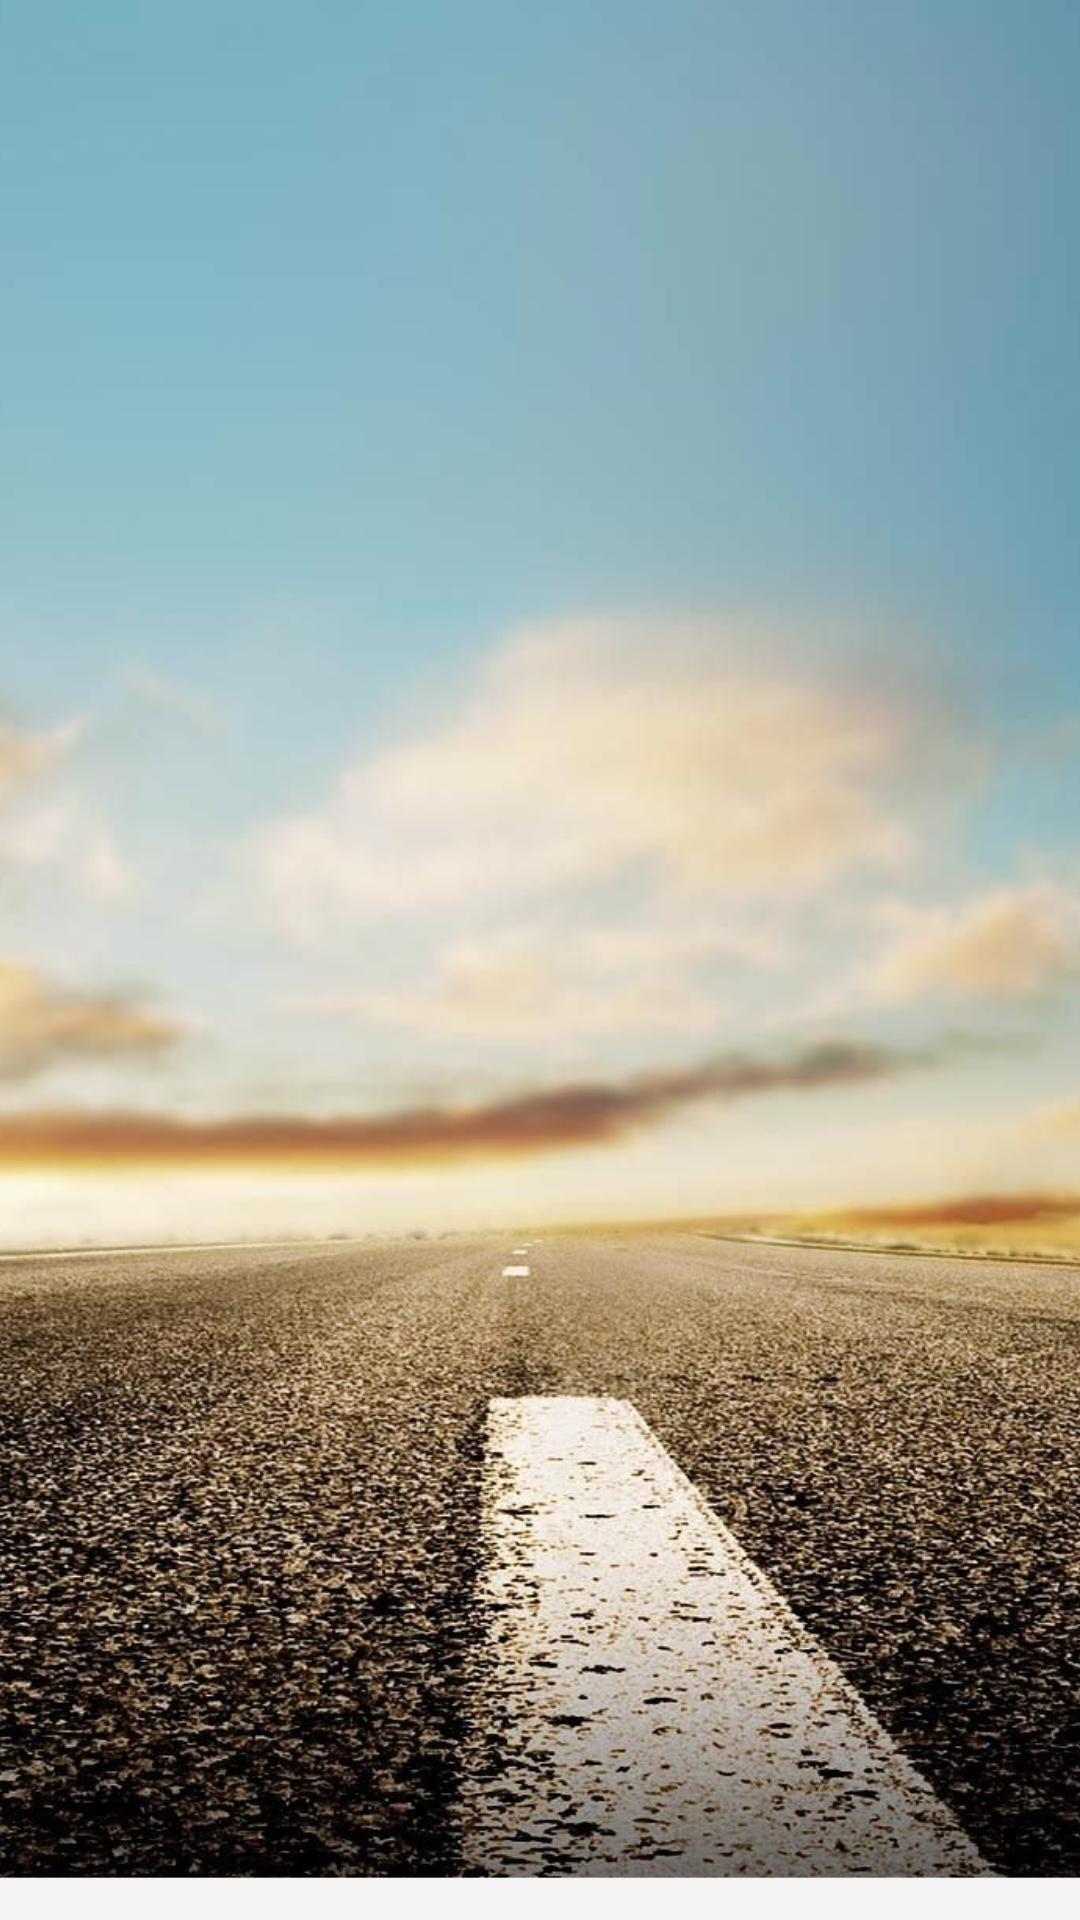

This screen was rendered from an Android layout file. Write that file and the resources it references.
<!-- AndroidManifest.xml: application theme AppTheme -->
<!-- res/layout/activity_splash.xml -->
<?xml version="1.0" encoding="utf-8"?>
<RelativeLayout xmlns:android="http://schemas.android.com/apk/res/android"
    xmlns:tools="http://schemas.android.com/tools"
    android:id="@+id/activity_splash"
    android:layout_width="match_parent"
    android:layout_height="match_parent"
    tools:context="com.example.myapps.meditrack.Splash">
<ImageView
    android:layout_width="match_parent"
    android:layout_height="match_parent"
    android:scaleType="centerCrop"
    android:background="@color/bg_color"
    android:src="@drawable/splash"/>
</RelativeLayout>
<!-- resources referenced by this layout -->
<resources>
  <color name="bg_color">#263238</color>
  <!-- drawable splash: jpg bitmap (drawable, 452896 bytes) -->
  <style name="AppTheme" parent="Theme.AppCompat.Light.DarkActionBar">
          
          <item name="colorPrimary">@color/colorPrimary</item>
          <item name="colorPrimaryDark">@color/colorPrimaryDark</item>
          <item name="colorAccent">@color/colorAccent</item>
      </style>
  <color name="colorPrimary">#3F51B5</color>
  <color name="colorPrimaryDark">#303F9F</color>
  <color name="colorAccent">#FF4081</color>
</resources>
